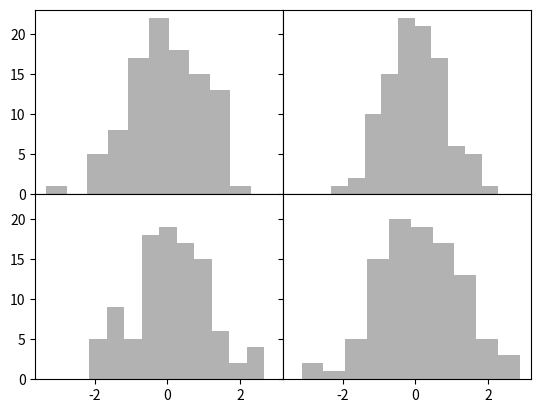

Recreate this plot in Python.
# figure & subplot
"""
    subplots() 함수 사용
    추가 옵션 사용해 보기
    sharex : 서브플롯이 x축 눈금을 함께 쓴다.
    sharey : 서브플롯이 y축 눈금을 함께 쓴다.
"""
from matplotlib import pyplot as plt
from numpy.random import randn
import numpy as np

fig, sp = plt.subplots(2, 2, sharex=True, sharey=True)
for i in range(2):
    for j in range(2):
        sp[i, j].hist(randn(100), color='k', alpha=0.3)

plt.subplots_adjust(wspace=0, hspace=0)
plt.show()
